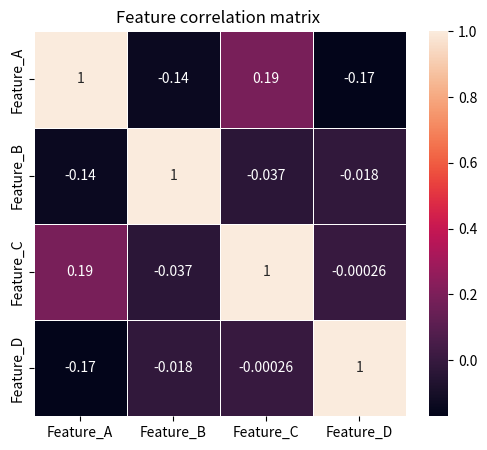

Here is the Python script that generated this plot:
import seaborn as sns
import matplotlib.pyplot as plt
import pandas as pd
import numpy as np

np.random.seed(42)

#dataset
df = pd.DataFrame({
    "Feature_A": np.random.randn(100),
    "Feature_B": np.random.randn(100),
    "Feature_C": np.random.randn(100),
    "Feature_D": np.random.randn(100)
})
print("\nDataset: \n", df)

#compute correlation
corr = df.corr()
print("\nCorrelation of dataset: \n", corr)

#visualization

plt.figure(figsize = (6, 5))

sns.heatmap(
        corr,
        annot = True,
        cmap=sns.color_palette("rocket", as_cmap=True),
        linewidths = 0.5
        )
plt.title("Feature correlation matrix ")
plt.show()
